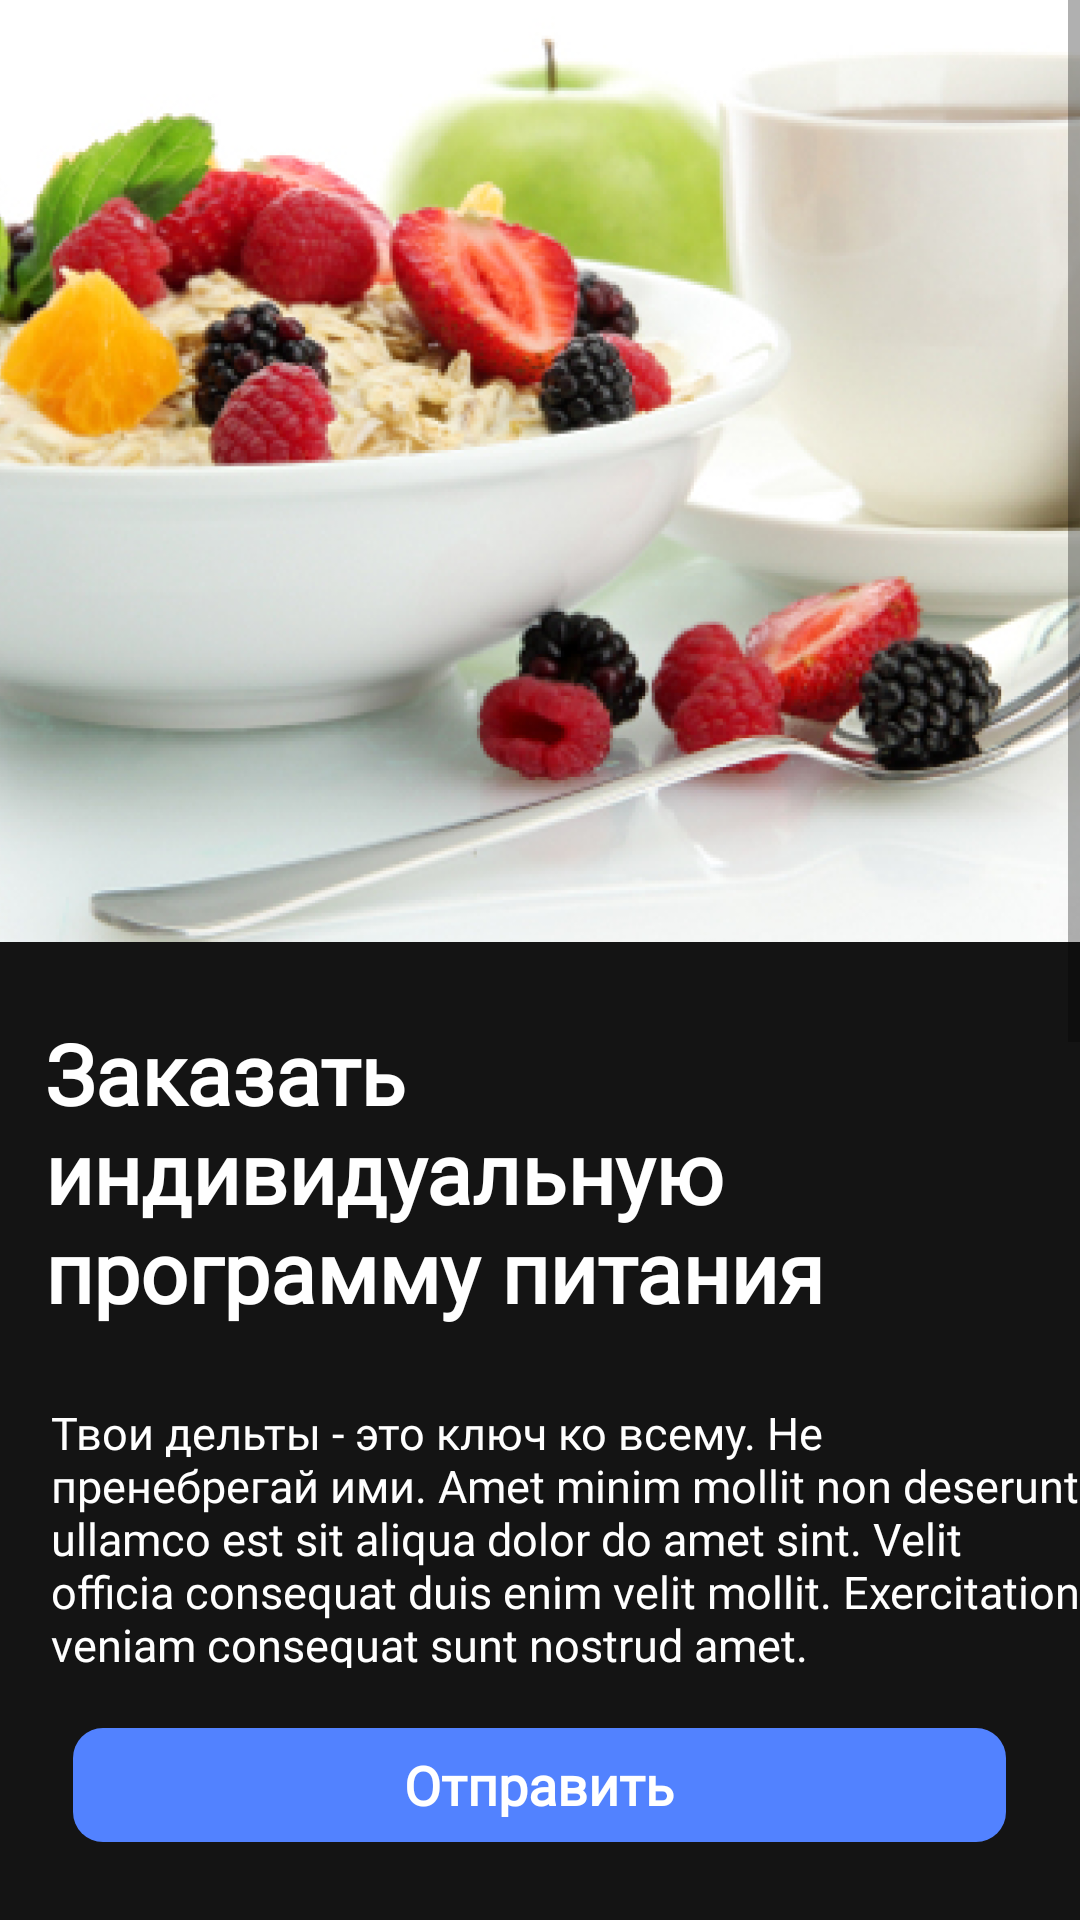

Here is an Android app screen rendered from its layout file. Give the layout XML and the strings, colors and styles it references.
<!-- AndroidManifest.xml: application theme Theme.FitBox -->
<!-- res/layout/activity_order_program.xml -->
<?xml version="1.0" encoding="utf-8"?>
<RelativeLayout xmlns:android="http://schemas.android.com/apk/res/android"
    xmlns:app="http://schemas.android.com/apk/res-auto"
    xmlns:tools="http://schemas.android.com/tools"
    android:layout_width="match_parent"
    android:layout_height="match_parent"
    android:background="?colorPrimary"
    tools:context=".ui.activities.OrderProgramActivity">

    <ScrollView
        android:layout_width="match_parent"
        android:layout_height="match_parent"
        android:layout_above="@id/btn_send"
        android:layout_marginBottom="20dp">

        <LinearLayout
            android:layout_width="match_parent"
            android:layout_height="wrap_content"
            android:orientation="vertical">

            <ImageView
                android:id="@+id/product_image"
                android:layout_width="match_parent"
                android:layout_height="314dp"
                android:focusable="false"
                android:scaleType="centerCrop"
                app:layout_constraintLeft_toLeftOf="parent"
                app:layout_constraintRight_toRightOf="parent"
                app:layout_constraintTop_toTopOf="parent"
                app:srcCompat="@drawable/img_nutrition_1" />

            <TextView
                android:id="@+id/news_title"
                android:layout_width="match_parent"
                android:layout_height="wrap_content"
                android:fontFamily="@font/sf_ui_display"
                android:text="Заказать индивидуальную программу питания"
                android:textColor="@color/white"
                android:layout_marginStart="15dp"
                android:layout_marginTop="25dp"
                android:textFontWeight="600"
                android:textSize="28sp" />

            <TextView
                android:id="@+id/news_dates"
                android:layout_width="match_parent"
                android:layout_height="wrap_content"
                android:layout_weight="600"
                android:fontFamily="@font/sf_ui_display"
                android:text="Твои дельты - это ключ ко всему. Не пренебрегай ими. Amet minim mollit non deserunt ullamco est sit aliqua dolor do amet sint. Velit officia consequat duis enim velit mollit. Exercitation veniam consequat sunt nostrud amet."
                android:textColor="@color/white"
                android:textFontWeight="400"
                android:layout_marginTop="25dp"
                android:layout_marginStart="17dp"
                android:textSize="15sp" />

            <TextView
                android:id="@+id/news_title4"
                android:layout_width="match_parent"
                android:layout_height="wrap_content"
                android:fontFamily="@font/sf_ui_display"
                android:text="Оставьте заявку и мы Вам перезвоним"
                android:textColor="@color/white"
                android:textFontWeight="600"
                android:layout_marginTop="25dp"
                android:layout_marginStart="17dp"
                android:textSize="20sp" />

            <EditText
                android:layout_width="match_parent"
                android:layout_height="wrap_content"
                android:layout_marginTop="25dp"
                android:hint="Имя"
                android:layout_marginStart="17dp"
                android:layout_marginEnd="11dp"
                android:textColorHint="#B3FFFFFF"
                android:textColor="#B3FFFFFF"
                android:fontFamily="@font/sf_ui_display"
                android:textFontWeight="400"
                android:textSize="12sp"
                android:backgroundTint="#59FFFFFF"
                />

            <EditText
                android:layout_width="match_parent"
                android:layout_height="wrap_content"
                android:layout_marginTop="5dp"
                android:hint="E-mail"
                android:layout_marginStart="17dp"
                android:layout_marginEnd="11dp"
                android:textColorHint="#B3FFFFFF"
                android:textColor="#B3FFFFFF"
                android:fontFamily="@font/sf_ui_display"
                android:textFontWeight="400"
                android:textSize="12sp"
                android:backgroundTint="#59FFFFFF"
                />

            <EditText
                android:layout_width="match_parent"
                android:layout_height="wrap_content"
                android:layout_marginTop="5dp"
                android:hint="Телефон"
                android:layout_marginStart="17dp"
                android:layout_marginEnd="11dp"
                android:textColorHint="#B3FFFFFF"
                android:textColor="#B3FFFFFF"
                android:fontFamily="@font/sf_ui_display"
                android:textFontWeight="400"
                android:textSize="12sp"
                android:backgroundTint="#59FFFFFF"
                />

            <EditText
                android:layout_width="match_parent"
                android:layout_height="wrap_content"
                android:layout_marginTop="5dp"
                android:hint="Рост"
                android:layout_marginStart="17dp"
                android:layout_marginEnd="11dp"
                android:textColorHint="#B3FFFFFF"
                android:textColor="#B3FFFFFF"
                android:textSize="12sp"
                android:fontFamily="@font/sf_ui_display"
                android:textFontWeight="400"
                android:backgroundTint="#59FFFFFF"
                />

            <EditText
                android:layout_width="match_parent"
                android:layout_height="wrap_content"
                android:layout_marginTop="5dp"
                android:hint="Вес"
                android:layout_marginStart="17dp"
                android:layout_marginEnd="11dp"
                android:textColorHint="#B3FFFFFF"
                android:textColor="#B3FFFFFF"
                android:fontFamily="@font/sf_ui_display"
                android:textSize="12sp"
                android:textFontWeight="400"
                android:backgroundTint="#59FFFFFF"
                />

            <TextView
                android:layout_width="342dp"
                android:layout_height="wrap_content"
                android:text="@string/txt_create_questionnaire"
                android:textColor="@color/white"
                android:textFontWeight="400"
                android:textSize="12sp"
                android:layout_marginStart="17dp"
                android:layout_marginTop="14dp"/>

        </LinearLayout>

    </ScrollView>

    <RelativeLayout
        android:id="@+id/btn_send"
        android:layout_width="311dp"
        android:layout_height="38dp"
        android:background="@drawable/bg_button_next"
        android:layout_alignParentBottom="true"
        android:layout_centerHorizontal="true"
        android:layout_marginBottom="26dp">

        <TextView
            android:layout_width="wrap_content"
            android:layout_height="wrap_content"
            android:layout_centerInParent="true"
            android:text="Отправить"
            android:textColor="@color/white"
            android:fontFamily="@font/sf_ui_display"
            android:textSize="18sp"

            android:textFontWeight="600"/>

    </RelativeLayout>

</RelativeLayout>
<!-- resources referenced by this layout -->
<resources>
  <color name="white">#FFFFFFFF</color>
  <!-- drawable bg_button_next (drawable) -->
  <?xml version="1.0" encoding="utf-8"?>
  <shape xmlns:android="http://schemas.android.com/apk/res/android">
  
      <solid
          android:color="#5282FF">
      </solid>
  
      <corners
          android:radius="10dp">
      </corners>
  
  </shape>
  <!-- drawable img_nutrition_1: png bitmap (drawable, 547208 bytes) -->
  <string name="txt_create_questionnaire"> Заполняя анкету, я принимаю <u>Условия использования</u> и <u>Политика конфиденциальности</u> FITBOX</string>
  <style name="Theme.FitBox" parent="Theme.MaterialComponents.Light.NoActionBar">
          
          <item name="colorPrimary">@color/purple_500</item>
          <item name="colorPrimaryVariant">@color/purple_700</item>
          <item name="colorOnPrimary">@color/white</item>
          
          <item name="colorSecondary">@color/teal_200</item>
          <item name="colorSecondaryVariant">@color/teal_700</item>
          <item name="colorOnSecondary">@color/black</item>
          
          <item name="android:statusBarColor" tools:targetApi="l">?attr/colorPrimaryVariant</item>
          
      </style>
  <color name="purple_500">#141414</color>
  <color name="purple_700">#141414</color>
  <color name="teal_200">#FF03DAC5</color>
  <color name="teal_700">#FF018786</color>
  <color name="black">#FF000000</color>
</resources>
